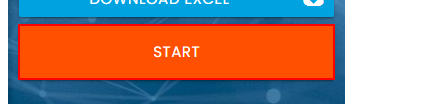
Workflow: Challenge

Step 1: click on the button in window 'Rpa Challenge' (chrome.exe)
